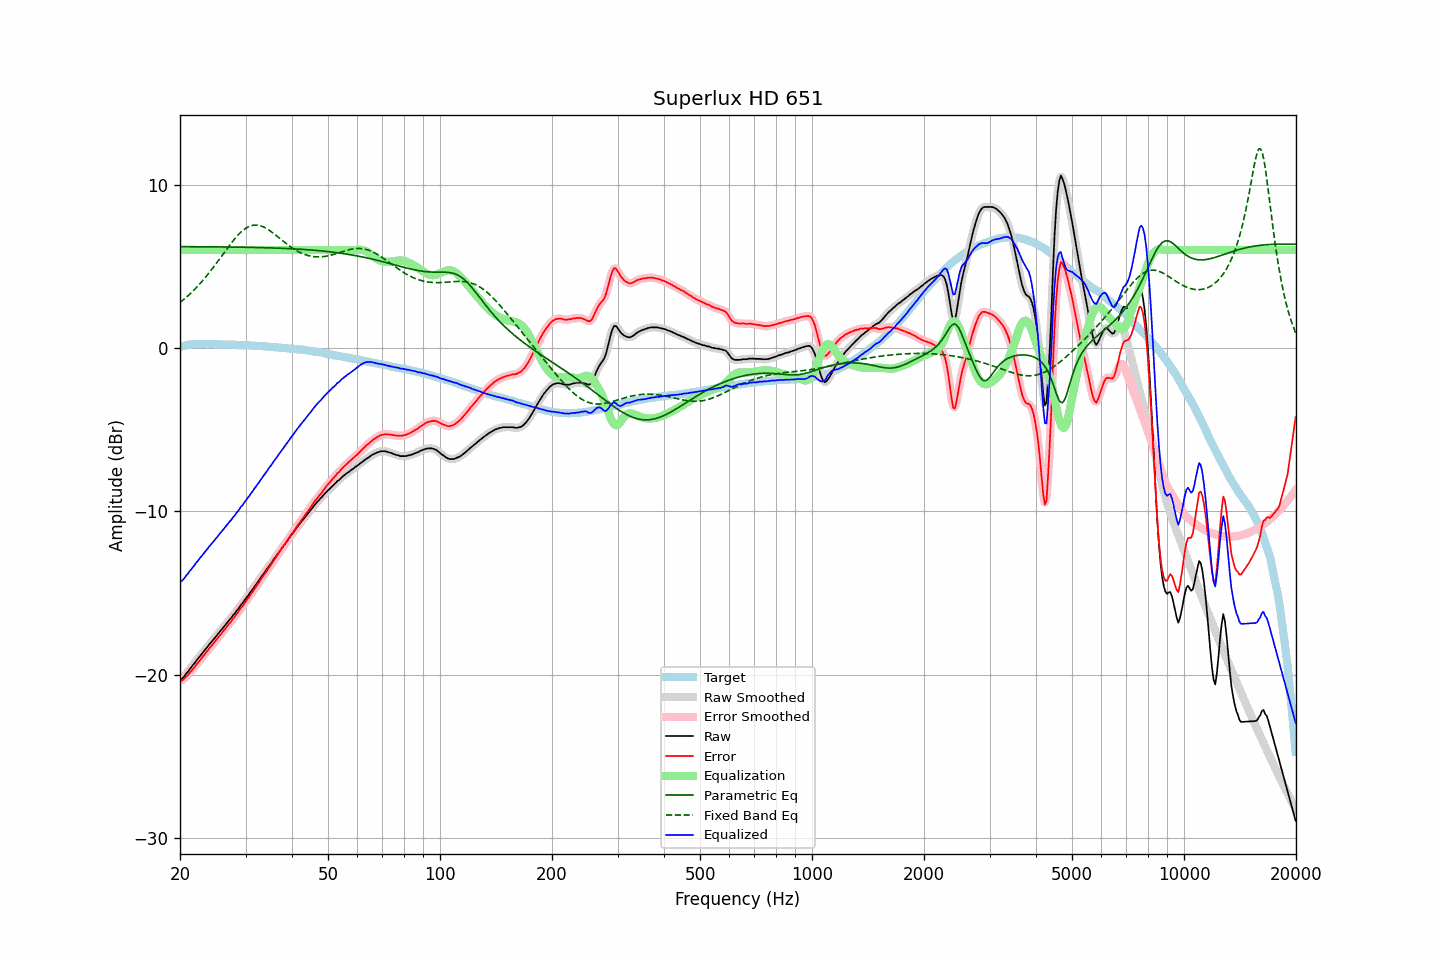

Values plotted in this chart, from the file beside it:
frequency, raw, error, smoothed, error_smoothed, equalization, parametric_eq, fixed_band_eq, equalized_raw, equalized_smoothed, target
20.00, -20.31, -20.38, -20.32, -20.39, 6.00, 6.21, 2.79, -14.31, -14.32, 0.07
20.20, -20.26, -20.36, -20.24, -20.35, 6.00, 6.21, 2.87, -14.26, -14.24, 0.10
20.40, -20.16, -20.29, -20.15, -20.28, 6.00, 6.21, 2.95, -14.16, -14.15, 0.13
20.61, -20.05, -20.20, -20.05, -20.20, 6.00, 6.21, 3.03, -14.05, -14.05, 0.15
20.81, -19.90, -20.08, -19.92, -20.10, 6.00, 6.21, 3.12, -13.90, -13.92, 0.18
21.02, -19.80, -20.01, -19.79, -19.99, 6.00, 6.21, 3.21, -13.80, -13.79, 0.21
21.23, -19.65, -19.87, -19.66, -19.88, 6.00, 6.21, 3.30, -13.65, -13.66, 0.22
21.44, -19.54, -19.77, -19.54, -19.77, 6.00, 6.21, 3.39, -13.54, -13.54, 0.23
21.66, -19.40, -19.64, -19.41, -19.65, 6.00, 6.20, 3.49, -13.40, -13.41, 0.24
21.87, -19.30, -19.54, -19.29, -19.53, 6.00, 6.20, 3.59, -13.30, -13.29, 0.24
22.09, -19.15, -19.40, -19.16, -19.40, 6.00, 6.20, 3.69, -13.15, -13.16, 0.25
22.31, -19.03, -19.28, -19.03, -19.28, 6.00, 6.20, 3.79, -13.03, -13.03, 0.25
22.54, -18.90, -19.15, -18.90, -19.15, 6.00, 6.20, 3.90, -12.90, -12.90, 0.25
22.76, -18.79, -19.04, -18.79, -19.03, 6.00, 6.20, 4.01, -12.79, -12.79, 0.25
22.99, -18.66, -18.90, -18.66, -18.90, 6.00, 6.20, 4.12, -12.66, -12.66, 0.24
23.22, -18.54, -18.78, -18.54, -18.78, 6.00, 6.20, 4.24, -12.54, -12.54, 0.24
23.45, -18.41, -18.65, -18.41, -18.65, 6.00, 6.20, 4.35, -12.41, -12.41, 0.24
23.69, -18.30, -18.54, -18.29, -18.53, 6.00, 6.20, 4.47, -12.30, -12.29, 0.24
23.92, -18.16, -18.40, -18.17, -18.41, 6.00, 6.20, 4.60, -12.16, -12.17, 0.24
24.16, -18.05, -18.29, -18.05, -18.29, 6.00, 6.20, 4.72, -12.05, -12.05, 0.25
24.40, -17.93, -18.17, -17.93, -18.17, 6.00, 6.20, 4.85, -11.93, -11.93, 0.24
24.65, -17.81, -18.05, -17.81, -18.05, 6.00, 6.20, 4.98, -11.81, -11.81, 0.23
24.89, -17.70, -17.93, -17.70, -17.93, 6.00, 6.19, 5.11, -11.70, -11.70, 0.23
25.14, -17.58, -17.81, -17.58, -17.81, 6.00, 6.19, 5.24, -11.58, -11.58, 0.23
25.39, -17.45, -17.68, -17.45, -17.69, 6.00, 6.19, 5.38, -11.45, -11.45, 0.23
25.65, -17.33, -17.56, -17.33, -17.56, 6.00, 6.19, 5.51, -11.33, -11.33, 0.23
25.91, -17.21, -17.43, -17.21, -17.44, 6.00, 6.19, 5.65, -11.21, -11.21, 0.22
26.16, -17.10, -17.32, -17.10, -17.32, 6.00, 6.19, 5.78, -11.10, -11.10, 0.22
26.43, -16.97, -17.19, -16.97, -17.19, 6.00, 6.19, 5.92, -10.97, -10.97, 0.22
26.69, -16.85, -17.07, -16.85, -17.07, 6.00, 6.19, 6.05, -10.85, -10.85, 0.22
26.96, -16.72, -16.94, -16.73, -16.95, 6.00, 6.19, 6.18, -10.72, -10.73, 0.22
27.23, -16.60, -16.82, -16.61, -16.82, 6.00, 6.19, 6.31, -10.60, -10.61, 0.22
27.50, -16.50, -16.72, -16.49, -16.70, 6.00, 6.18, 6.44, -10.50, -10.49, 0.22
27.77, -16.35, -16.56, -16.36, -16.57, 6.00, 6.18, 6.56, -10.35, -10.36, 0.21
28.05, -16.25, -16.46, -16.24, -16.44, 6.00, 6.18, 6.68, -10.25, -10.24, 0.21
28.33, -16.10, -16.30, -16.11, -16.31, 6.00, 6.18, 6.80, -10.10, -10.11, 0.20
28.62, -15.98, -16.18, -15.98, -16.17, 6.00, 6.18, 6.91, -9.98, -9.98, 0.19
28.90, -15.85, -16.04, -15.84, -16.04, 6.00, 6.18, 7.01, -9.85, -9.84, 0.19
29.19, -15.70, -15.88, -15.72, -15.91, 6.00, 6.18, 7.11, -9.70, -9.72, 0.18
29.48, -15.60, -15.79, -15.58, -15.77, 6.00, 6.17, 7.19, -9.60, -9.58, 0.19
29.78, -15.45, -15.63, -15.45, -15.64, 6.00, 6.17, 7.27, -9.45, -9.45, 0.18
30.08, -15.32, -15.50, -15.33, -15.51, 6.00, 6.17, 7.34, -9.32, -9.33, 0.18
30.38, -15.19, -15.36, -15.19, -15.36, 6.00, 6.17, 7.40, -9.19, -9.19, 0.17
30.68, -15.06, -15.23, -15.06, -15.22, 6.00, 6.17, 7.44, -9.06, -9.06, 0.17
30.99, -14.91, -15.07, -14.92, -15.08, 6.00, 6.16, 7.48, -8.91, -8.92, 0.16
31.30, -14.79, -14.95, -14.78, -14.94, 6.00, 6.16, 7.51, -8.79, -8.78, 0.16
31.61, -14.64, -14.80, -14.64, -14.79, 6.00, 6.16, 7.53, -8.64, -8.64, 0.15
31.93, -14.50, -14.65, -14.51, -14.65, 6.00, 6.16, 7.53, -8.50, -8.51, 0.14
32.24, -14.37, -14.50, -14.37, -14.50, 6.00, 6.16, 7.53, -8.37, -8.37, 0.13
32.57, -14.24, -14.37, -14.23, -14.36, 6.00, 6.15, 7.51, -8.24, -8.23, 0.13
32.89, -14.08, -14.21, -14.09, -14.22, 6.00, 6.15, 7.49, -8.08, -8.09, 0.13
33.22, -13.95, -14.07, -13.95, -14.07, 6.00, 6.15, 7.45, -7.95, -7.95, 0.12
33.55, -13.82, -13.93, -13.81, -13.93, 6.00, 6.15, 7.41, -7.82, -7.81, 0.12
33.89, -13.68, -13.79, -13.68, -13.78, 6.00, 6.14, 7.36, -7.68, -7.68, 0.10
34.23, -13.53, -13.63, -13.53, -13.63, 6.00, 6.14, 7.31, -7.53, -7.53, 0.10
34.57, -13.39, -13.48, -13.40, -13.49, 6.00, 6.14, 7.25, -7.39, -7.40, 0.09
34.92, -13.26, -13.34, -13.26, -13.34, 6.00, 6.13, 7.18, -7.26, -7.26, 0.08
35.27, -13.13, -13.21, -13.12, -13.19, 6.00, 6.13, 7.11, -7.13, -7.12, 0.08
35.62, -12.97, -13.04, -12.98, -13.05, 6.00, 6.13, 7.03, -6.97, -6.98, 0.06
35.97, -12.84, -12.89, -12.84, -12.90, 6.00, 6.12, 6.96, -6.84, -6.84, 0.05
... 635 more rows
